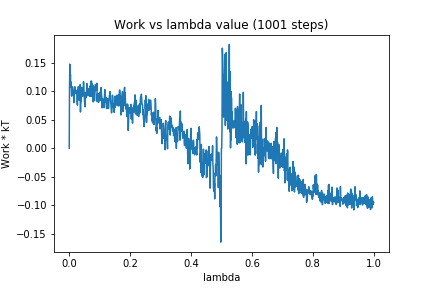

Source data for this figure (header and first rows):
0, 0.0
1, 0.1071
2, 0.1474
3, 0.111
4, 0.1294
5, 0.1068
6, 0.116
7, 0.1096
8, 0.09133
9, 0.1071
10, 0.107
11, 0.1074
12, 0.09992
13, 0.09547
14, 0.1008
15, 0.07972
16, 0.08524
17, 0.1021
18, 0.1077
19, 0.1066
20, 0.09545
21, 0.09692
22, 0.09931
23, 0.09717
24, 0.0973
25, 0.1016
26, 0.08048
27, 0.07546
28, 0.09993
29, 0.1011
30, 0.1079
31, 0.09717
32, 0.08947
33, 0.08386
34, 0.1053
35, 0.08702
36, 0.1114
37, 0.06342
38, 0.08866
39, 0.08165
40, 0.1024
41, 0.1067
42, 0.1044
43, 0.1039
44, 0.09106
45, 0.09896
46, 0.09498
47, 0.1166
48, 0.1039
49, 0.09739
50, 0.08365
51, 0.07829
52, 0.07247
53, 0.08694
54, 0.09776
55, 0.08854
56, 0.09613
57, 0.09661
58, 0.1133
59, 0.1025
60, 0.094
... 940 more rows
